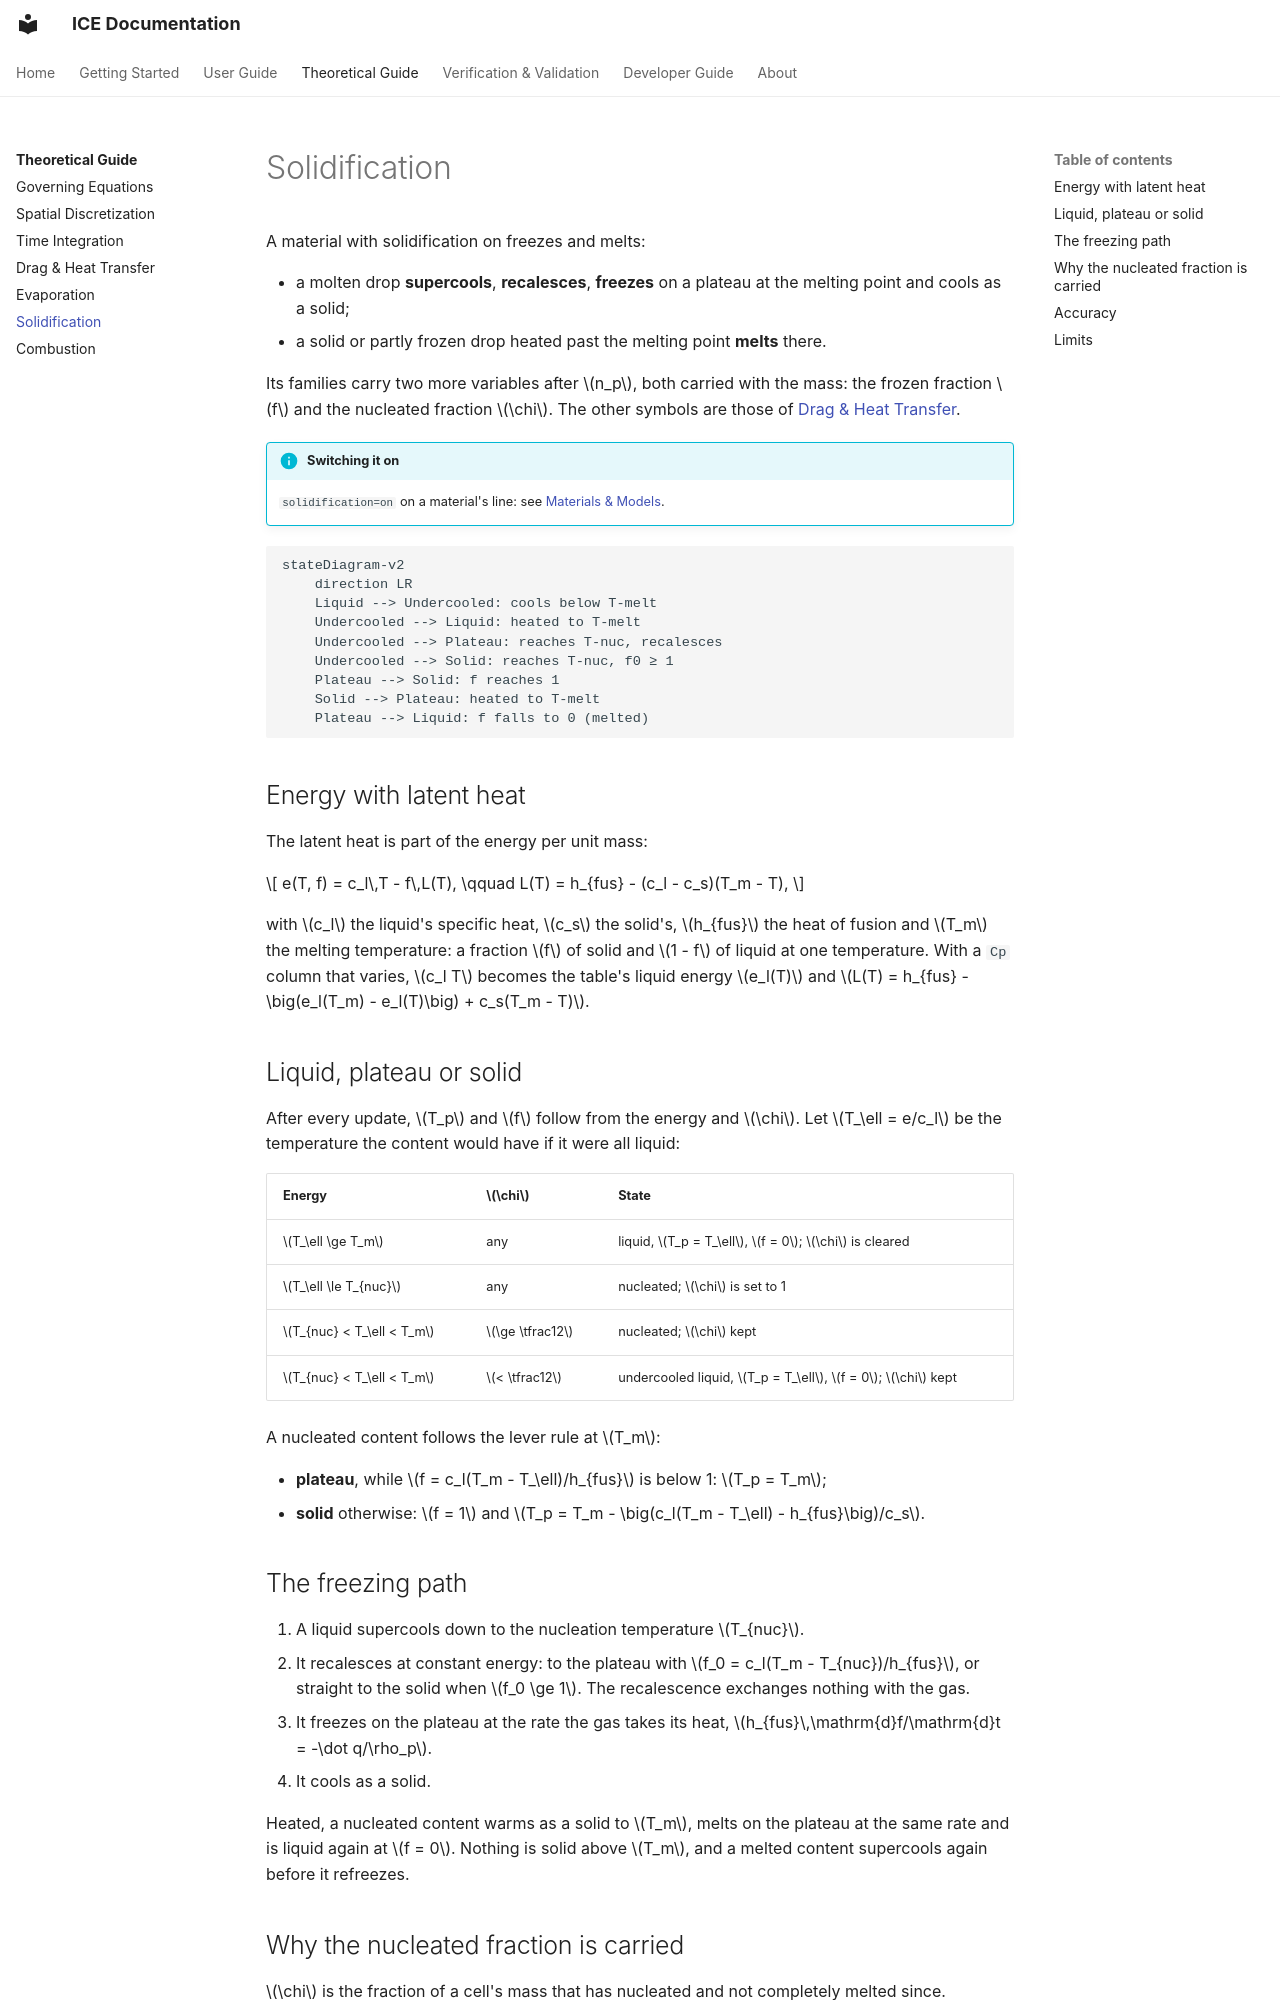

repository: open-hydra/ICE · page: theory/solidification/index.html · generator: mkdocs

# Solidification

A material with solidification on freezes and melts:

- a molten drop **supercools**, **recalesces**, **freezes** on a plateau at the melting point and cools as a solid;
- a solid or partly frozen drop heated past the melting point **melts** there.

Its families carry two more variables after $n_p$, both carried with the mass: the frozen fraction $f$ and the
nucleated fraction $\chi$. The other symbols are those of [Drag & Heat Transfer](drag-heat.md#notation).

!!! info "Switching it on"
    `solidification=on` on a material's line: see [Materials & Models](../user/models.md#solidification).

```mermaid
stateDiagram-v2
    direction LR
    Liquid --> Undercooled: cools below T-melt
    Undercooled --> Liquid: heated to T-melt
    Undercooled --> Plateau: reaches T-nuc, recalesces
    Undercooled --> Solid: reaches T-nuc, f0 ≥ 1
    Plateau --> Solid: f reaches 1
    Solid --> Plateau: heated to T-melt
    Plateau --> Liquid: f falls to 0 (melted)
```

## Energy with latent heat

The latent heat is part of the energy per unit mass:

$$
e(T, f) = c_l\,T - f\,L(T), \qquad L(T) = h_{fus} - (c_l - c_s)(T_m - T),
$$

with $c_l$ the liquid's specific heat, $c_s$ the solid's, $h_{fus}$ the heat of fusion and $T_m$ the melting
temperature: a fraction $f$ of solid and $1 - f$ of liquid at one temperature. With a `Cp` column that varies,
$c_l T$ becomes the table's liquid energy $e_l(T)$ and $L(T) = h_{fus} - \big(e_l(T_m) - e_l(T)\big) + c_s(T_m - T)$.

## Liquid, plateau or solid

After every update, $T_p$ and $f$ follow from the energy and $\chi$. Let $T_\ell = e/c_l$ be the temperature the
content would have if it were all liquid:

| Energy | $\chi$ | State |
|---|---|---|
| $T_\ell \ge T_m$ | any | liquid, $T_p = T_\ell$, $f = 0$; $\chi$ is cleared |
| $T_\ell \le T_{nuc}$ | any | nucleated; $\chi$ is set to 1 |
| $T_{nuc} < T_\ell < T_m$ | $\ge \tfrac12$ | nucleated; $\chi$ kept |
| $T_{nuc} < T_\ell < T_m$ | $< \tfrac12$ | undercooled liquid, $T_p = T_\ell$, $f = 0$; $\chi$ kept |

A nucleated content follows the lever rule at $T_m$:

- **plateau**, while $f = c_l(T_m - T_\ell)/h_{fus}$ is below 1: $T_p = T_m$;
- **solid** otherwise: $f = 1$ and $T_p = T_m - \big(c_l(T_m - T_\ell) - h_{fus}\big)/c_s$.

## The freezing path

1. A liquid supercools down to the nucleation temperature $T_{nuc}$.
2. It recalesces at constant energy: to the plateau with $f_0 = c_l(T_m - T_{nuc})/h_{fus}$, or straight to the
   solid when $f_0 \ge 1$. The recalescence exchanges nothing with the gas.
3. It freezes on the plateau at the rate the gas takes its heat, $h_{fus}\,\mathrm{d}f/\mathrm{d}t = -\dot q/\rho_p$.
4. It cools as a solid.

Heated, a nucleated content warms as a solid to $T_m$, melts on the plateau at the same rate and is liquid again at
$f = 0$. Nothing is solid above $T_m$, and a melted content supercools again before it refreezes.
